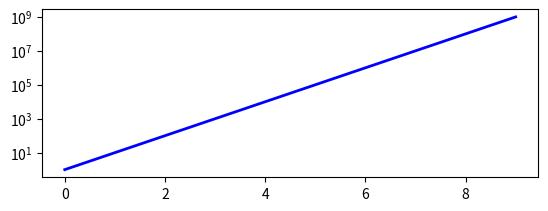

Here is the Python script that generated this plot:
# -*- coding: utf-8 -*-
"""
Created on Tue Jul 28 22:56:36 2015

[redacted]
"""

from pylab import *
import matplotlib.pyplot  as pyplot
a = [ pow(10,i) for i in range(10) ]
fig = pyplot.figure()
ax = fig.add_subplot(2,1,1)

line, = ax.plot(a, color='blue', lw=2)

ax.set_yscale('log')

show()